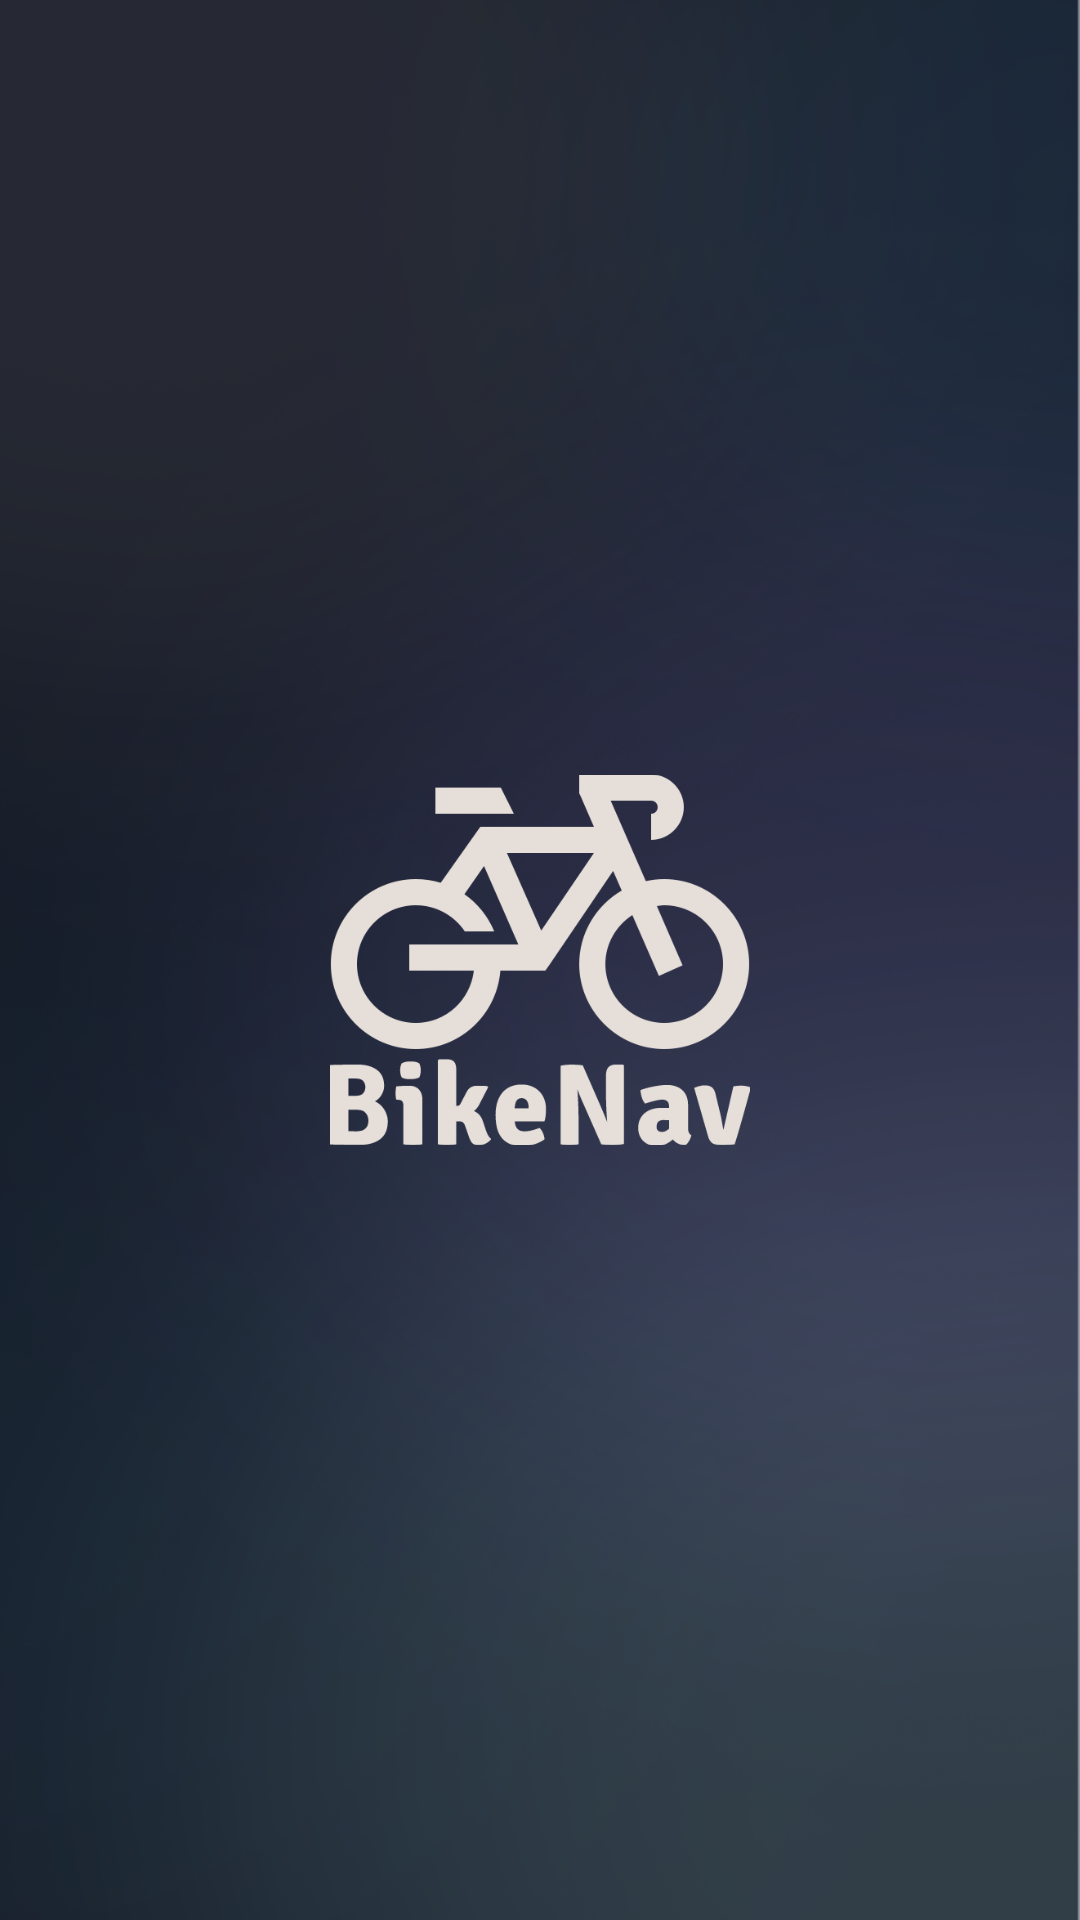

Android layout source for this screen:
<!-- AndroidManifest.xml: application theme Theme.Navigation -->
<!-- res/layout/activity_splash_screen.xml -->
<?xml version="1.0" encoding="utf-8"?>
<androidx.constraintlayout.widget.ConstraintLayout xmlns:android="http://schemas.android.com/apk/res/android"
    xmlns:app="http://schemas.android.com/apk/res-auto"
    xmlns:tools="http://schemas.android.com/tools"
    android:layout_width="match_parent"
    android:layout_height="match_parent"
    android:background="@drawable/loadingscreen"
    tools:context=".SplashScreenActivity">

    <ImageView
        android:id="@+id/imageView"
        android:layout_width="140dp"
        android:layout_height="140dp"
        app:layout_constraintBottom_toBottomOf="parent"
        app:layout_constraintEnd_toEndOf="parent"
        app:layout_constraintStart_toStartOf="parent"
        app:layout_constraintTop_toTopOf="parent"
        app:srcCompat="@drawable/logo" />
</androidx.constraintlayout.widget.ConstraintLayout>
<!-- resources referenced by this layout -->
<resources>
  <!-- drawable loadingscreen: png bitmap (drawable, 291770 bytes) -->
  <!-- drawable logo: png bitmap (drawable, 25249 bytes) -->
  <style name="Theme.Navigation" parent="Base.Theme.Navigation">
          <item name="android:windowTranslucentStatus">true</item>
          <item name="android:windowTranslucentNavigation">true</item>
      </style>
  <style name="Base.Theme.Navigation" parent="Theme.Material3.DayNight.NoActionBar">
          
          
      </style>
</resources>
